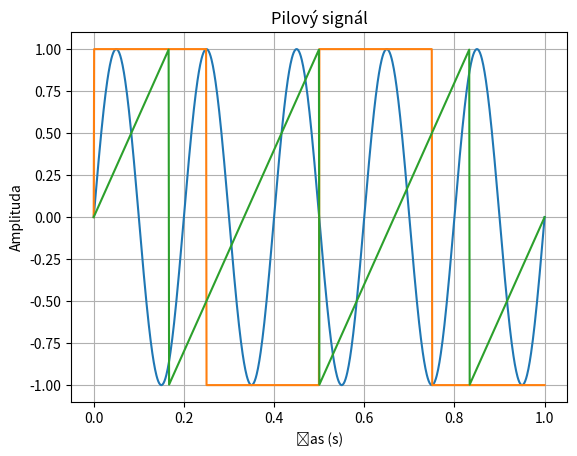

This figure's Python source:
import numpy as np
import matplotlib.pyplot as plt

# Parametry signálu
amplitude = 1.0  # Amplituda
frequency = 5.0  # Frekvence (počet oscilací za sekundu)
phase = 0.0      # Fáze (posunutí signálu)

# Časové body
t = np.linspace(0, 1, 1000)  # 1000 bodů od 0 do 1 sekundy

# Generování sinusového signálu
sin_signal = amplitude * np.sin(2 * np.pi * frequency * t + phase)

# Vykreslení signálu
plt.plot(t, sin_signal)
plt.title('Sinusový signál')
plt.xlabel('Čas (s)')
plt.ylabel('Amplituda')
plt.grid(True)
plt.show()

# Parametry signálu
amplitude = 1.0  # Amplituda
frequency = 2.0  # Frekvence (počet změn polarity za sekundu)

# Generování obdélníkového signálu
square_signal = amplitude * np.sign(np.sin(2 * np.pi * frequency * t))

# Vykreslení signálu
plt.plot(t, square_signal)
plt.title('Obdélníkový signál')
plt.xlabel('Čas (s)')
plt.ylabel('Amplituda')
plt.grid(True)
plt.show()

# Parametry signálu
amplitude = 1.0  # Amplituda
frequency = 3.0  # Frekvence (počet změn polarity za sekundu)

# Generování pilového signálu
sawtooth_signal = amplitude * (2 * (t * frequency - np.floor(t * frequency + 0.5)))

# Vykreslení signálu
plt.plot(t, sawtooth_signal)
plt.title('Pilový signál')
plt.xlabel('Čas (s)')
plt.ylabel('Amplituda')
plt.grid(True)
plt.show()

